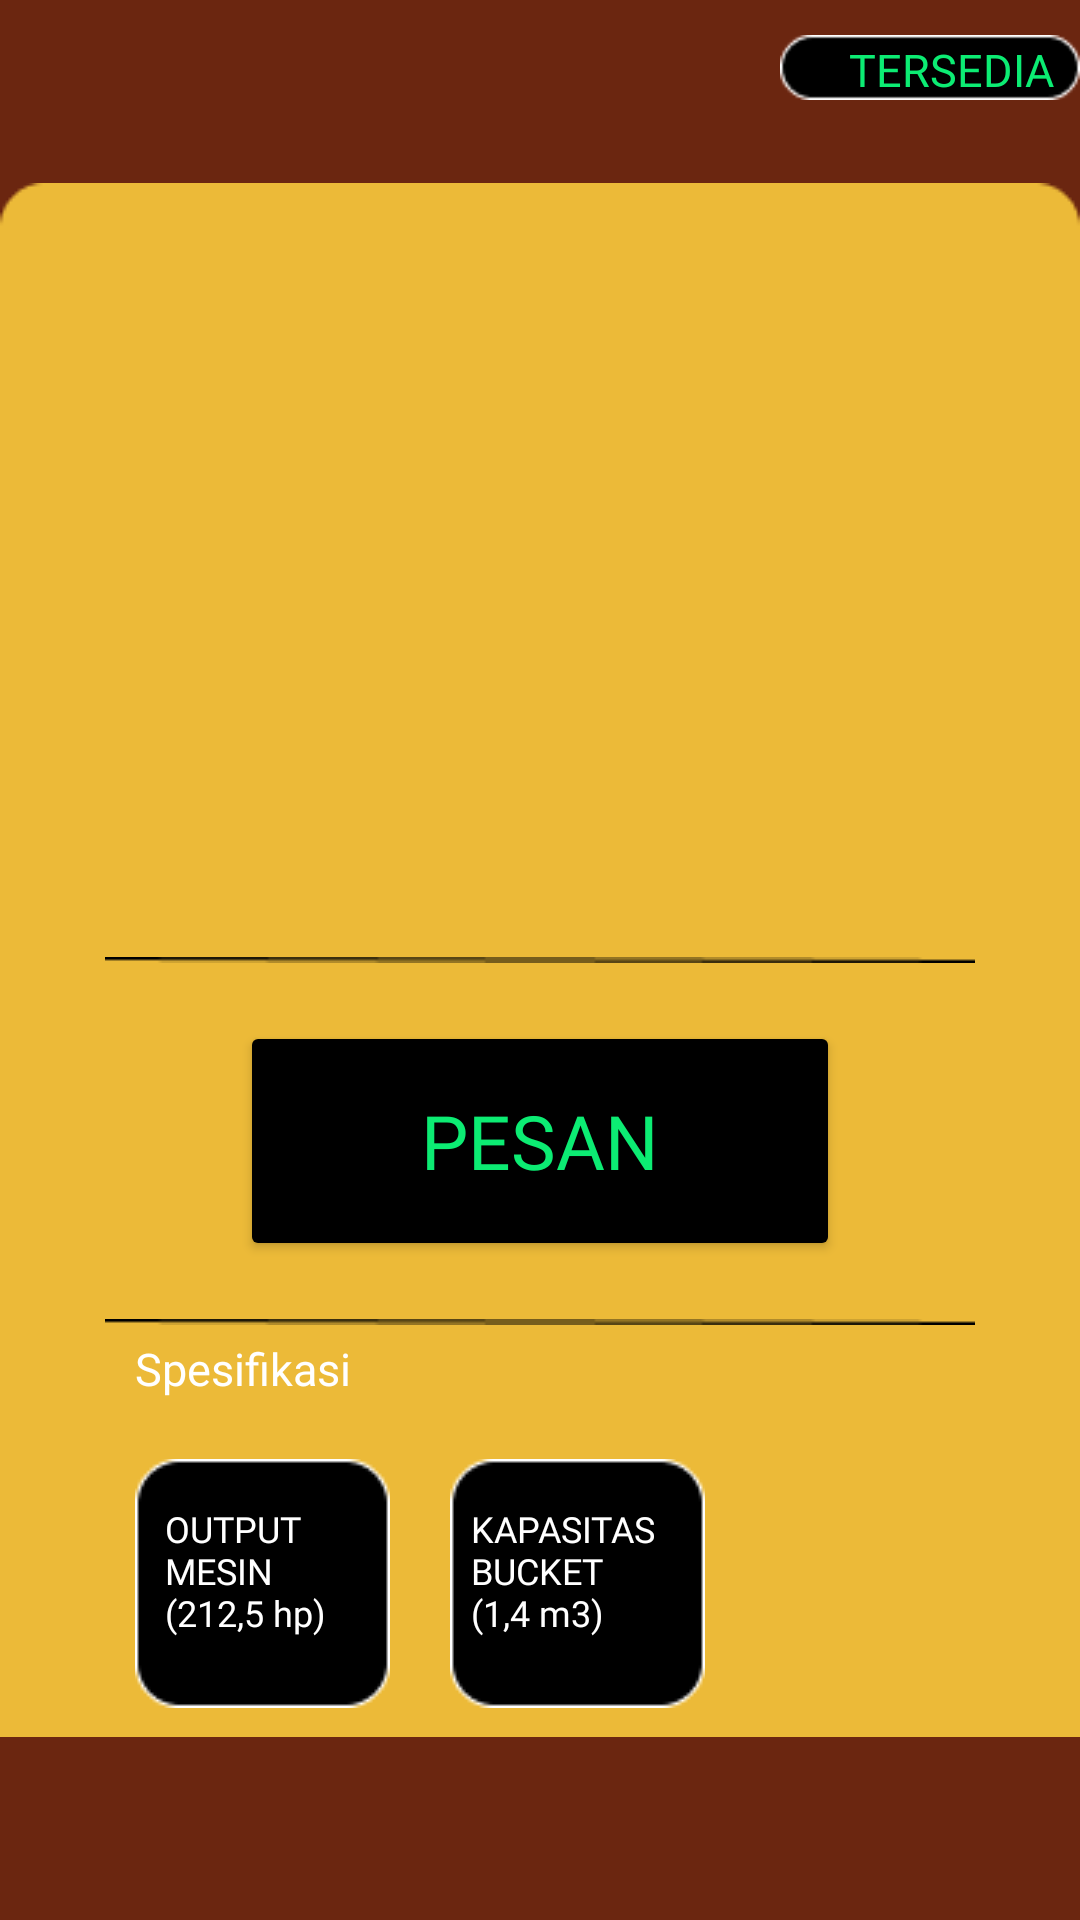

Here is an Android app screen rendered from its layout file. Give the layout XML and the strings, colors and styles it references.
<!-- AndroidManifest.xml: application theme Theme.ProjectEscavatorRent -->
<!-- res/layout/activity_pilihan.xml -->
<?xml version="1.0" encoding="utf-8"?>
<RelativeLayout xmlns:android="http://schemas.android.com/apk/res/android"
    xmlns:app="http://schemas.android.com/apk/res-auto"
    xmlns:tools="http://schemas.android.com/tools"
    android:layout_width="match_parent"
    android:layout_height="match_parent"
    android:background="@color/bg"
    android:orientation="vertical"
    tools:context=".pilihan">

   <ImageView
       android:id="@+id/kuningtengah"
       android:layout_width="match_parent"
       android:layout_height="match_parent"
       android:src="@drawable/kuningtengah" />

   <ImageView
       android:layout_width="300dp"
       android:layout_height="300dp"
       android:src="@drawable/hitachi2"
       android:layout_centerHorizontal="true"
       android:layout_marginTop="34dp"
       android:id="@+id/hitachi2"/>

   <ImageView
       android:layout_width="290dp"
       android:layout_height="200dp"
       android:layout_centerHorizontal="true"
       android:src="@drawable/garis"
       android:layout_marginTop="220dp"
       android:id="@+id/garis1"/>

   <Button
       android:layout_width="200dp"
       android:layout_height="80dp"
       android:layout_centerHorizontal="true"
       android:layout_below="@+id/garis1"
       android:layout_marginTop="-80dp"
       android:text="PESAN"
       android:textSize="25dp"
       android:fontFamily="@font/ptsheriff"
       android:backgroundTint="@color/colorPrimary"
       android:textColor="@color/green"
       android:id="@+id/btn_pesan"/>

   <ImageView
       android:layout_width="290dp"
       android:layout_height="200dp"
       android:layout_centerHorizontal="true"
       android:src="@drawable/garis"
       android:layout_marginTop="-80dp"
       android:layout_below="@id/btn_pesan"
       android:id="@+id/garis2"/>

   <TextView
       android:layout_width="wrap_content"
       android:layout_height="wrap_content"
       android:text="Spesifikasi"
       android:layout_marginLeft="45dp"
       android:layout_below="@id/garis2"
       android:layout_marginTop="-95dp"
       android:textSize="15sp"
       android:textColor="@color/white"
       android:fontFamily="@font/ptsheriff"
       android:id="@+id/spesifikasi"/>

   <ImageView
       android:layout_width="wrap_content"
       android:layout_height="wrap_content"
       android:src="@drawable/hitambawah"
       android:layout_below="@id/spesifikasi"
       android:layout_marginLeft="45dp"
       android:layout_marginTop="20dp"
       android:id="@+id/hitambawah1"/>

   <TextView
       android:layout_width="70dp"
       android:layout_height="wrap_content"
       android:text="OUTPUT MESIN (212,5 hp)"
       android:layout_marginLeft="55dp"
       android:layout_marginTop="35dp"
       android:layout_below="@+id/spesifikasi"
       android:textColor="@color/white"
       android:fontFamily="@font/ptsheriff"
       android:textSize="12sp"
       android:id="@+id/spekhitachi1"/>

   <ImageView
       android:layout_width="wrap_content"
       android:layout_height="wrap_content"
       android:src="@drawable/hitambawah"
       android:layout_below="@id/spesifikasi"
       android:layout_marginLeft="150dp"
       android:layout_marginTop="20dp"
       android:id="@+id/hitambawah2"/>

   <TextView
       android:id="@+id/spekhitachi2"
       android:layout_width="71dp"
       android:layout_height="54dp"
       android:layout_below="@+id/spesifikasi"
       android:layout_alignEnd="@+id/hitambawah2"
       android:layout_marginLeft="160dp"
       android:layout_marginTop="35dp"
       android:layout_marginEnd="7dp"
       android:fontFamily="@font/ptsheriff"
       android:text="KAPASITAS BUCKET     (1,4 m3)"
       android:textColor="@color/white"
       android:textSize="12sp" />

   <ImageView
       android:layout_width="wrap_content"
       android:layout_height="wrap_content"
       android:src="@drawable/hitamatas"
       android:layout_marginLeft="260dp"
       android:layout_marginTop="10dp"
       android:id="@+id/hitamatas"/>

   <TextView
       android:layout_width="wrap_content"
       android:layout_height="wrap_content"
       android:text="TERSEDIA"
       android:fontFamily="@font/ptsheriff"
       android:textColor="@color/green"
       android:textSize="15sp"
       android:layout_marginLeft="283dp"
       android:layout_marginTop="13dp"
       android:id="@+id/tersedia_atas"/>

</RelativeLayout>
<!-- resources referenced by this layout -->
<resources>
  <color name="bg">#6B2610</color>
  <color name="colorPrimary">#FF000000</color>
  <color name="green">#0CEC73</color>
  <color name="white">#FFFFFFFF</color>
  <!-- drawable garis: png bitmap (drawable, 181 bytes) -->
  <!-- drawable hitamatas: png bitmap (drawable, 526 bytes) -->
  <!-- drawable hitambawah: png bitmap (drawable, 771 bytes) -->
  <!-- drawable kuningtengah: png bitmap (drawable, 2264 bytes) -->
  <style name="Theme.ProjectEscavatorRent" parent="Base.Theme.ProjectEscavatorRent" />
  <style name="Base.Theme.ProjectEscavatorRent" parent="Theme.Material3.DayNight.NoActionBar">
          
          
      </style>
</resources>
